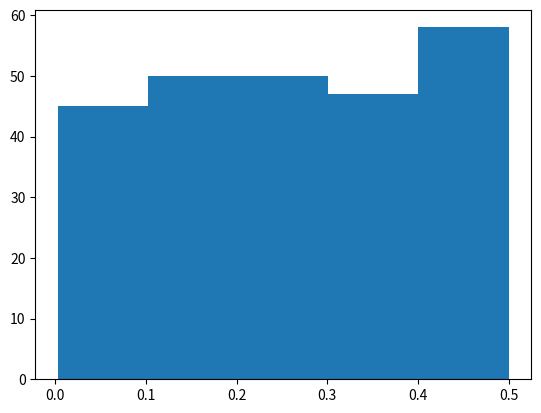

Python code for this plot:
import numpy as np
import matplotlib.pyplot as plt

x=np.random.uniform(0.0,0.5,250)
print(plt.hist(x,5))
plt.show()
